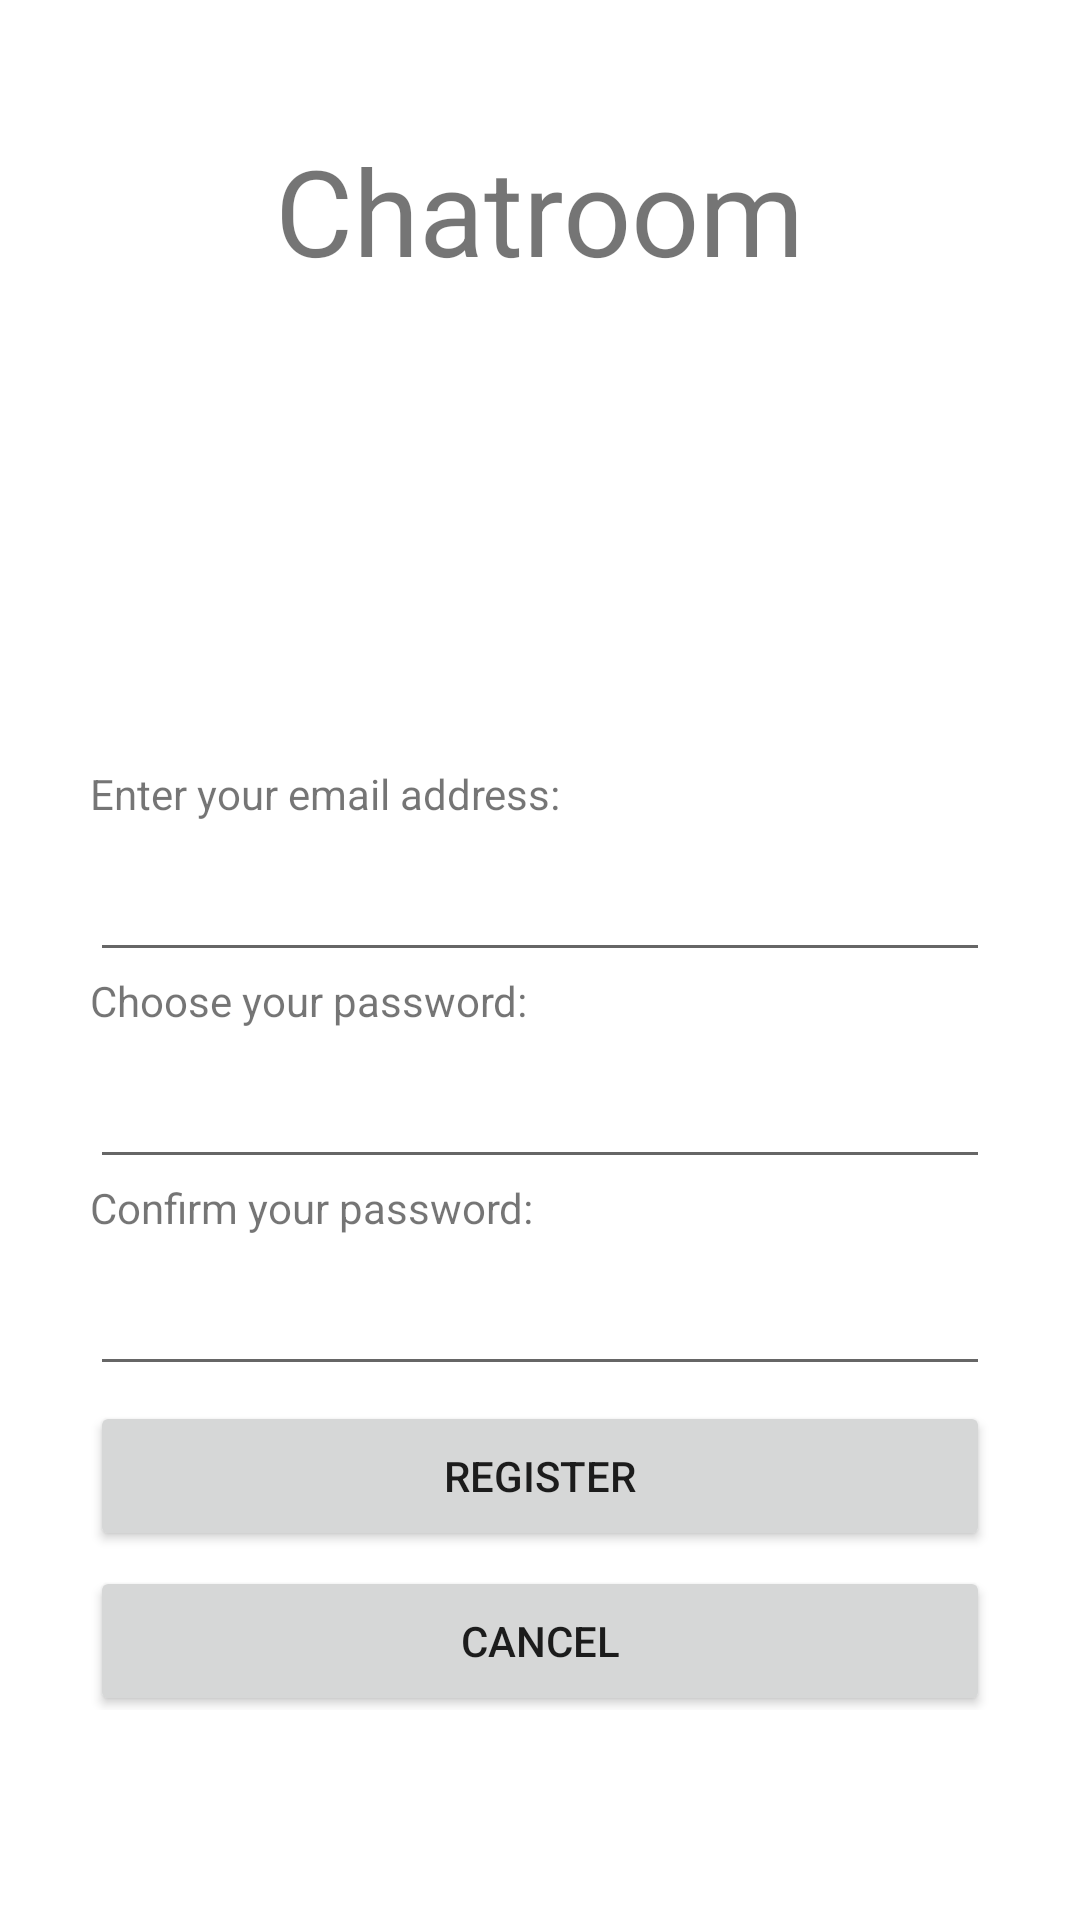

Here is an Android app screen rendered from its layout file. Give the layout XML and the strings, colors and styles it references.
<!-- AndroidManifest.xml: application theme Theme.Chatroom -->
<!-- res/layout/fragment_register.xml -->
<?xml version="1.0" encoding="utf-8"?>
<FrameLayout xmlns:android="http://schemas.android.com/apk/res/android"
    xmlns:tools="http://schemas.android.com/tools"
    android:layout_width="match_parent"
    android:layout_height="match_parent"
    tools:context=".ui.fragment.LoginFragment">

    <TextView
        android:id="@+id/textViewTitle"
        android:layout_width="wrap_content"
        android:layout_height="wrap_content"
        android:layout_gravity="center"
        android:layout_marginBottom="250dp"
        android:text="Chatroom"
        android:textSize="40sp" />

    <LinearLayout
        android:layout_width="300dp"
        android:layout_height="350dp"
        android:layout_marginTop="75dp"
        android:layout_gravity="center"
        android:orientation="vertical">

        <TextView
            android:id="@+id/textViewEnterEmail"
            android:layout_width="wrap_content"
            android:layout_height="wrap_content"
            android:layout_marginTop="35dp"
            android:text="Enter your email address:" />

        <EditText
            android:id="@+id/editTextTextEmailAddressChoose"
            android:layout_width="match_parent"
            android:layout_height="50dp"
            android:ems="10"
            android:inputType="textEmailAddress" />

        <TextView
            android:id="@+id/textViewPasswordChoose"
            android:layout_width="wrap_content"
            android:layout_height="wrap_content"
            android:text="Choose your password:" />

        <EditText
            android:id="@+id/editTextTextPasswordChoose"
            android:layout_width="match_parent"
            android:layout_height="50dp"
            android:ems="10"
            android:inputType="textPassword" />

        <TextView
            android:id="@+id/textViewPasswordConfirm"
            android:layout_width="wrap_content"
            android:layout_height="wrap_content"
            android:text="Confirm your password:" />

        <EditText
            android:id="@+id/editTextTextPasswordConfirm"
            android:layout_width="match_parent"
            android:layout_height="50dp"
            android:ems="10"
            android:inputType="textPassword" />

        <Button
            android:id="@+id/registerConfirmButton"
            android:layout_width="match_parent"
            android:layout_height="50dp"
            android:layout_marginTop="5dp"
            android:text="Register" />

        <Button
            android:id="@+id/cancelRegisterButton"
            android:layout_width="match_parent"
            android:layout_height="50dp"
            android:layout_marginTop="5dp"
            android:text="Cancel" />

        <LinearLayout
            android:layout_width="wrap_content"
            android:layout_height="wrap_content"
            android:orientation="horizontal"/>
    </LinearLayout>
</FrameLayout>
<!-- resources referenced by this layout -->
<resources>
  <style name="Theme.Chatroom" parent="Theme.MaterialComponents.DayNight.DarkActionBar">
          
          <item name="colorPrimary">@color/purple_500</item>
          <item name="colorPrimaryVariant">@color/purple_700</item>
          <item name="colorOnPrimary">@color/white</item>
          
          <item name="colorSecondary">@color/teal_200</item>
          <item name="colorSecondaryVariant">@color/teal_700</item>
          <item name="colorOnSecondary">@color/black</item>
          
          <item name="android:statusBarColor">?attr/colorPrimaryVariant</item>
          
      </style>
  <color name="purple_500">#FF6200EE</color>
  <color name="purple_700">#FF3700B3</color>
  <color name="white">#FFFFFFFF</color>
  <color name="teal_200">#FF03DAC5</color>
  <color name="teal_700">#FF018786</color>
  <color name="black">#FF000000</color>
</resources>
